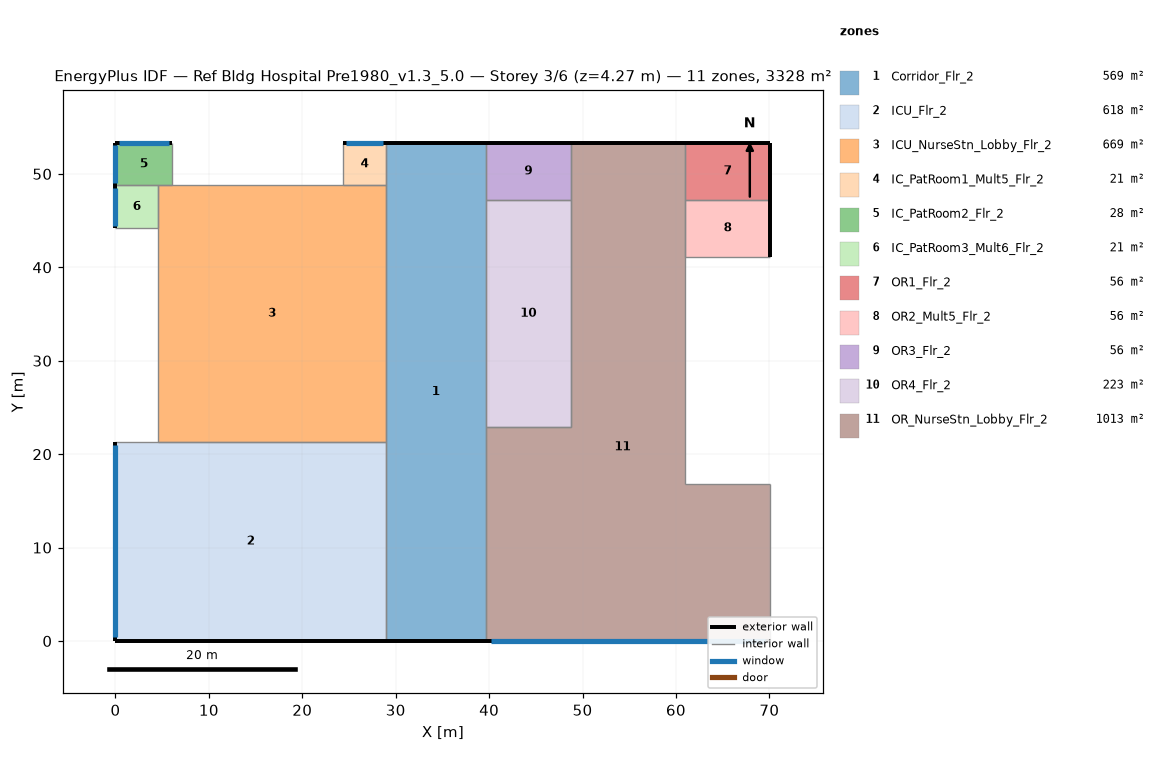
=== STOREY PLAN SPEC (per zone: floor XY polygon, exterior-wall plan segments, windows/doors) ===
zone 1: Corridor_Flr_2  (569.0 m²)
  floor: (39.62, 53.34) (39.62, 0.00) (28.96, 0.00) (28.96, 53.34)
  exterior wall: (39.62, 53.34) – (28.96, 53.34)  [10.7 m]
  exterior wall: (28.96, 0.00) – (39.62, 0.00)  [10.7 m]
  interior walls: 2
zone 2: ICU_Flr_2  (618.0 m²)
  floor: (28.96, 21.34) (28.96, 0.00) (0.00, 0.00) (0.00, 21.34)
  exterior wall: (0.00, 0.00) – (28.96, 0.00)  [29.0 m]
  exterior wall: (0.00, 21.34) – (0.00, 0.00)  [21.3 m]
    window: (0.00, 20.94) – (0.00, 0.40)  [25.0 m²]
  interior walls: 2
zone 3: ICU_NurseStn_Lobby_Flr_2  (668.8 m²)
  floor: (4.57, 21.34) (4.57, 48.77) (28.96, 48.77) (28.96, 21.34)
  interior walls: 4
zone 4: IC_PatRoom1_Mult5_Flr_2  (20.9 m²)
  floor: (28.96, 53.34) (28.96, 48.77) (24.38, 48.77) (24.38, 53.34)
  exterior wall: (28.96, 53.34) – (24.38, 53.34)  [4.6 m]
    window: (28.68, 53.34) – (24.66, 53.34)  [4.9 m²]
  interior walls: 3
zone 5: IC_PatRoom2_Flr_2  (27.9 m²)
  floor: (6.10, 53.34) (6.10, 48.77) (0.00, 48.77) (0.00, 53.34)
  exterior wall: (6.10, 53.34) – (0.00, 53.34)  [6.1 m]
    window: (5.73, 53.34) – (0.37, 53.34)  [6.5 m²]
  exterior wall: (0.00, 53.34) – (0.00, 48.77)  [4.6 m]
    window: (0.00, 53.07) – (0.00, 49.04)  [4.9 m²]
  interior walls: 2
zone 6: IC_PatRoom3_Mult6_Flr_2  (20.9 m²)
  floor: (4.57, 48.77) (4.57, 44.20) (0.00, 44.20) (0.00, 48.77)
  exterior wall: (0.00, 48.77) – (0.00, 44.20)  [4.6 m]
    window: (0.00, 48.49) – (0.00, 44.47)  [4.9 m²]
  interior walls: 3
zone 7: OR1_Flr_2  (55.7 m²)
  floor: (70.10, 53.34) (70.10, 47.24) (60.96, 47.24) (60.96, 53.34)
  exterior wall: (70.10, 47.24) – (70.10, 53.34)  [6.1 m]
  exterior wall: (70.10, 53.34) – (60.96, 53.34)  [9.1 m]
  interior walls: 2
zone 8: OR2_Mult5_Flr_2  (55.7 m²)
  floor: (70.10, 47.24) (70.10, 41.15) (60.96, 41.15) (60.96, 47.24)
  exterior wall: (70.10, 41.15) – (70.10, 47.24)  [6.1 m]
  interior walls: 3
zone 9: OR3_Flr_2  (55.7 m²)
  floor: (48.77, 53.34) (48.77, 47.24) (39.62, 47.24) (39.62, 53.34)
  exterior wall: (48.77, 53.34) – (39.62, 53.34)  [9.1 m]
  interior walls: 3
zone 10: OR4_Flr_2  (223.0 m²)
  floor: (48.77, 47.24) (48.77, 22.86) (39.62, 22.86) (39.62, 47.24)
  interior walls: 4
zone 11: OR_NurseStn_Lobby_Flr_2  (1012.6 m²)
  floor: (39.62, 0.00) (39.62, 22.86) (48.77, 22.86) (48.77, 53.34) (60.96, 53.34) (60.96, 16.76) (70.10, 16.76) (70.10, 0.00)
  exterior wall: (60.96, 53.34) – (48.77, 53.34)  [12.2 m]
  exterior wall: (39.62, 0.00) – (70.10, 0.00)  [30.5 m]
    window: (40.20, 0.00) – (69.53, 0.00)  [35.8 m²]
  interior walls: 6

=== DERIVED (storey summary) ===
Building: Ref Bldg Hospital Pre1980_v1.3_5.0
Storey: 3 of 6  (floor level z = 4.27 m)
Storey gross floor area: 3328.3 m²
Zones on this storey: 11
  - Corridor_Flr_2: floor 569.0 m²; exterior wall 21.3 m (91.1 m²); WWR 0.0%
  - ICU_Flr_2: floor 618.0 m²; exterior wall 50.3 m (214.7 m²); 1 window(s) 25.0 m²; WWR 11.7%
  - ICU_NurseStn_Lobby_Flr_2: floor 668.8 m²
  - IC_PatRoom1_Mult5_Flr_2: floor 20.9 m²; exterior wall 4.6 m (19.5 m²); 1 window(s) 4.9 m²; WWR 25.1%
  - IC_PatRoom2_Flr_2: floor 27.9 m²; exterior wall 10.7 m (45.5 m²); 2 window(s) 11.4 m²; WWR 25.1%
  - IC_PatRoom3_Mult6_Flr_2: floor 20.9 m²; exterior wall 4.6 m (19.5 m²); 1 window(s) 4.9 m²; WWR 25.1%
  - OR1_Flr_2: floor 55.7 m²; exterior wall 15.2 m (65.0 m²); WWR 0.0%
  - OR2_Mult5_Flr_2: floor 55.7 m²; exterior wall 6.1 m (26.0 m²); WWR 0.0%
  - OR3_Flr_2: floor 55.7 m²; exterior wall 9.1 m (39.0 m²); WWR 0.0%
  - OR4_Flr_2: floor 223.0 m²
  - OR_NurseStn_Lobby_Flr_2: floor 1012.6 m²; exterior wall 42.7 m (182.1 m²); 1 window(s) 35.8 m²; WWR 19.6%
Zone adjacency: (none detected)